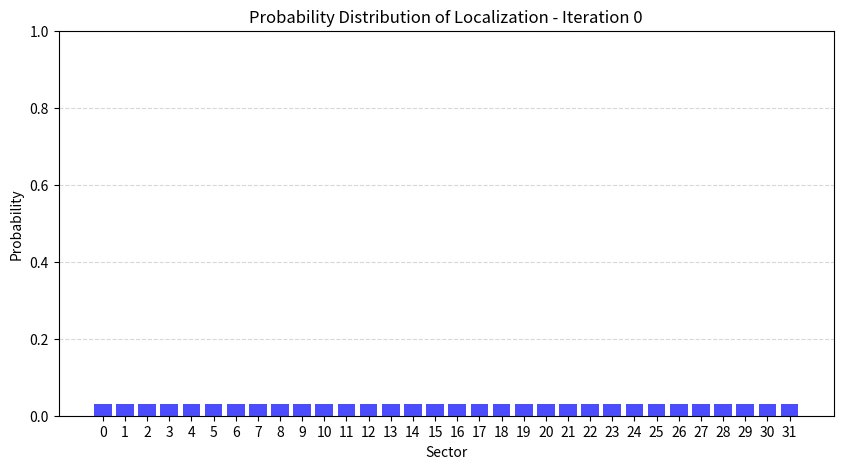
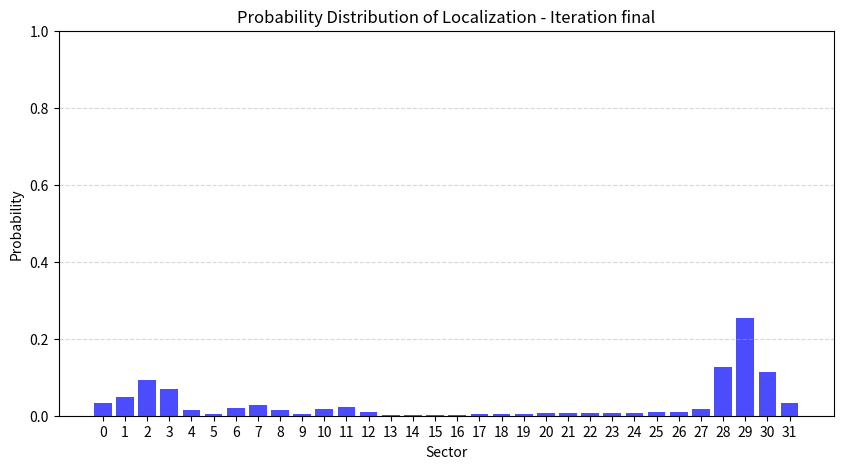

Recreate these plots in Python, in order.
import time
# import board
# import adafruit_bh1750
import numpy as np
# from motorgo import BrakeMode, ControlMode, Plink
import math
# import adafruit_vl53l4cx
import matplotlib.pyplot as plt

'''
- add more sector points for improved discritization ~ 32 values
- implement odometry for movement update
- get histogram to work
- tune line following
'''


# PID Constants
KP_VEL = 0.015  # Proportional gain for velocity
KI_VEL = 0.001   # Integral gain for velocity
KD_VEL = 0.003   # Derivative gain for velocity

KP_ANGLE = 0.085  # Proportional gain for heading
KI_ANGLE = 0.00  # Integral gain for heading
KD_ANGLE = 0.0225  # Derivative gain for heading

BASE_PWR = 0.35  # Minimum power to move the motors


# i2c = board.I2C()  # uses board.SCL and board.SDA
# i2c = board.STEMMA_I2C()  # For using the built-in STEMMA QT connector on a microcontroller

# vl53 = adafruit_vl53l4cx.VL53L4CX(i2c)

print("VL53L4CX Simple Test.")

def bayesian_localization(map, sensor_reading, motion_step, belief, sensor_model, motion_model):
    """
    Performs a single iteration of the Bayesian localization update.

    :param map_data: List representing the binary map (1 = wall, 0 = empty space)
    :param sensor_reading: Measured distance from the sensor
    :param motion_step: Number of sectors moved (usually 1)
    :param belief: Current probability distribution over sectors
    :param sensor_model: Probability of correct vs. incorrect sensor readings
    :param motion_model: Probability distribution for movement uncertainty
    :return: Updated belief distribution
    """
    num_sectors = len(map)
    
    # 1. Motion Update (Prediction Step)
    new_belief = np.zeros(num_sectors)
    
    for i in range(num_sectors): # new sector index
        for j in range(num_sectors): # prev sector index
            # Probability of moving from sector j to i
            move_key = abs(i - (j + motion_step) % num_sectors)
            move_prob = motion_model.get(move_key, 0) 
            new_belief[i] += move_prob * belief[j]

    # 2. Sensor Update (Correction Step)
    for i in range(num_sectors):
        expected_reading = map[i]  # Expected sensor value
        match_prob = sensor_model[expected_reading][sensor_reading]  # Probability of this reading
        new_belief[i] *= match_prob  # Update probability

    # 3. Normalize the probability distribution
    new_belief /= np.sum(new_belief)

    # 4. Return updated probabilities
    return new_belief

def plot_belief_histogram(belief, iteration):
    plt.figure(figsize=(10, 5))
    plt.bar(range(len(belief)), belief, color='blue', alpha=0.7)
    plt.xlabel("Sector")
    plt.ylabel("Probability")
    plt.title(f"Probability Distribution of Localization - Iteration {iteration}")
    plt.ylim(0, 1)  # Keep the y-axis consistent for better visualization
    plt.xticks(range(len(belief)))
    plt.grid(axis='y', linestyle='--', alpha=0.5)
    plt.show(block=True)

def main():
    # vl53.start_ranging()

    '''while True:
        while not vl53.data_ready:
            pass
        vl53.clear_interrupt()
        print("Distance: {} cm".format(vl53.distance))'''

    # Define map (1 = wall, 0 = empty space)
    map_data = [1, 1, 1, 1, 0, 0, 1, 1, 0, 0, 1, 1, 0, 0, 0, 0, 0, 0, 0, 0, 0, 0, 0, 0, 0, 0, 0, 0, 1, 1, 0, 0]

    # Initial uniform belief
    belief = np.ones(len(map_data)) / len(map_data)

    # Define Sensor Model (P(sensor reading | true state))
    sensor_model = {
        0: {0: 0.8, 1: 0.2},  # 80% correct if empty, 20% false positive
        1: {0: 0.2, 1: 0.8}   # 80% correct if wall, 20% false negative
    }  # 90% accuracy

    # Define Motion Model (Probability of moving to correct sector)
    motion_model = {0: 0.8, 1: 0.1, 2: 0.1}  # 80% chance correct move, 10% overshoot/undershoot

    plot_belief_histogram(belief, 0)

    # Output most probable location
    iterations = 1000
    for i in range(iterations):
        readings = [np.random.choice([0, 1], p=[0.5, 0.5]) for _ in range(7)]  # Slightly biased towards walls
        sensor_reading = max(set(readings), key=readings.count)  # Majority vote

        motion_step = 1

        # Update belief
        belief = bayesian_localization(map_data, sensor_reading, motion_step, belief, sensor_model, motion_model)

        # Plot histogram for each iteration
        # plot_belief_histogram(belief, i + 1)

    print("New belief distribution: {}".format(belief))
    most_likely_sector = np.argmax(belief)
    print(f"Most likely sector: {most_likely_sector}, Probability: {belief[most_likely_sector]:.2f}")
    plot_belief_histogram(belief, "final")

if __name__ == "__main__":
    main()